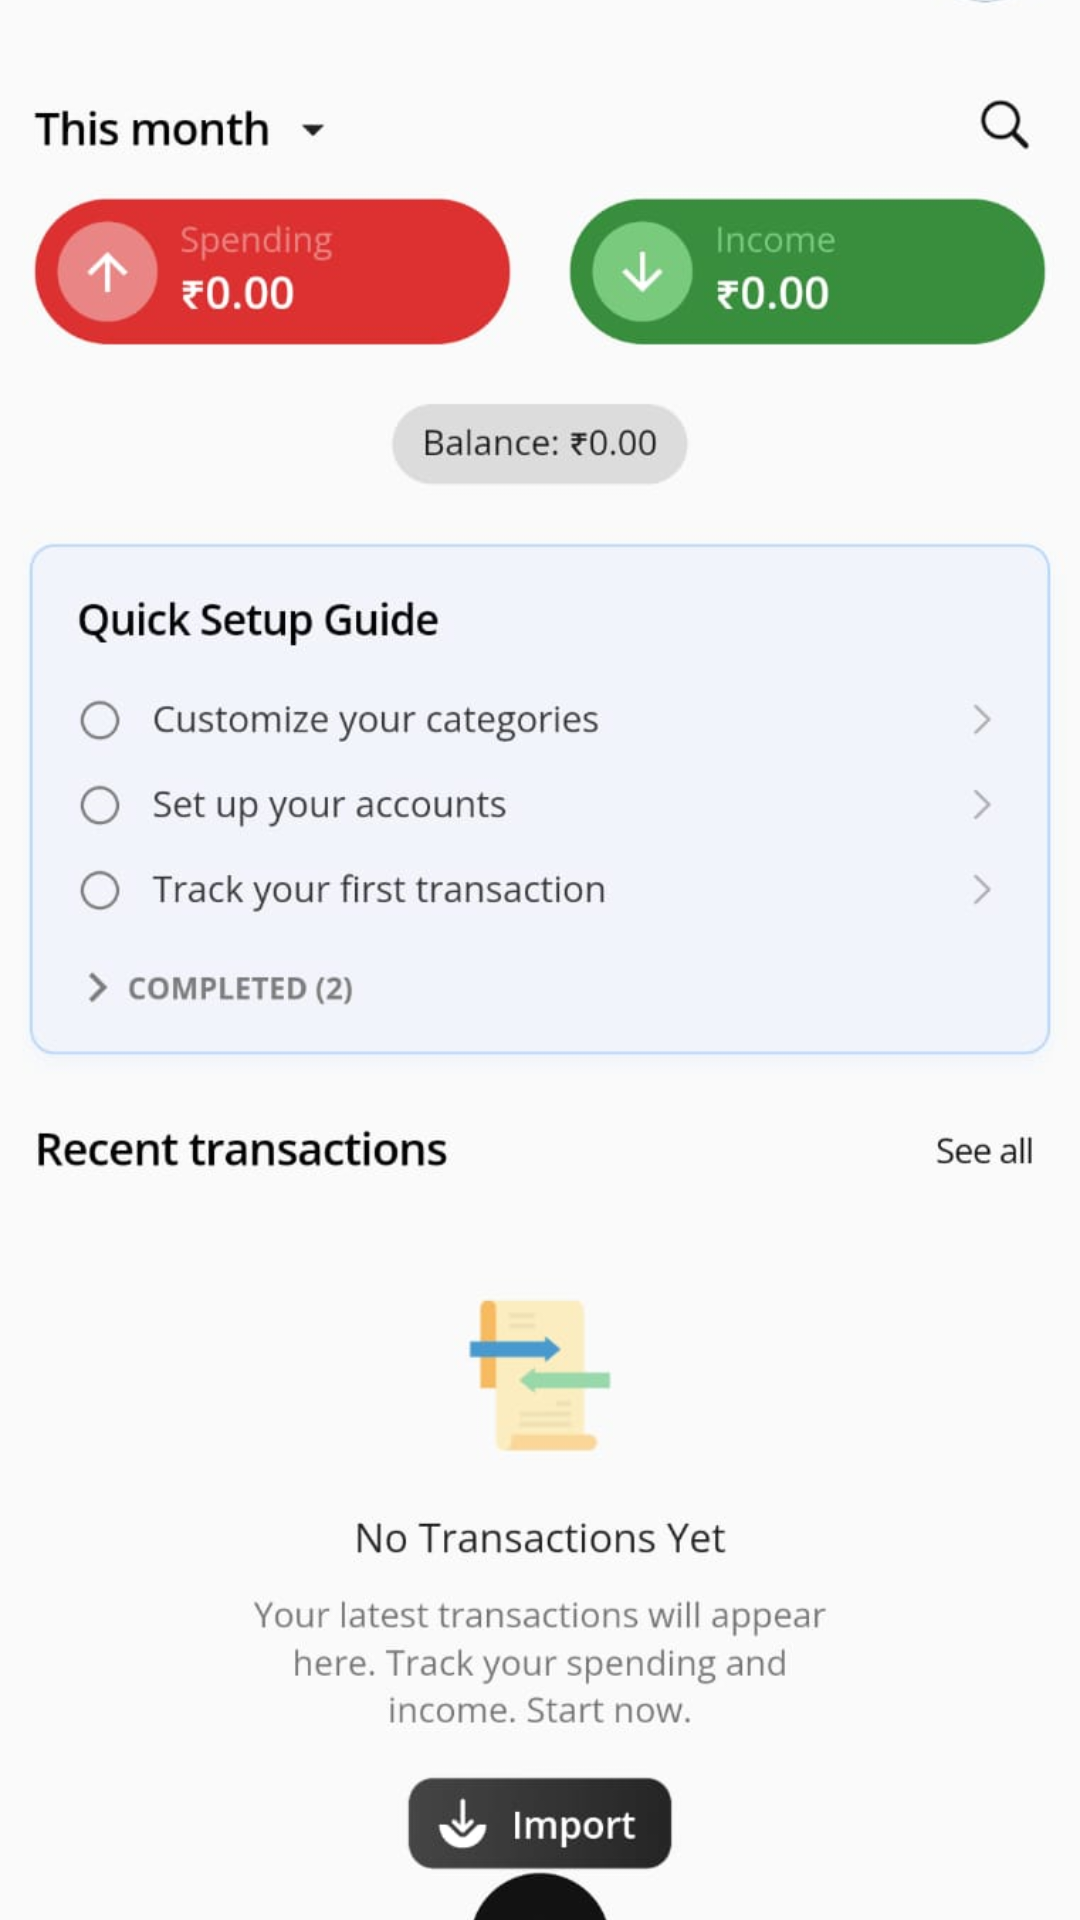

Reconstruct the res/layout file that produces this screen, plus the resources it refers to.
<!-- AndroidManifest.xml: activity theme Theme.AppCompat.Light.NoActionBar -->
<!-- res/layout/activity_image_viewer.xml -->
<?xml version="1.0" encoding="utf-8"?>
<FrameLayout xmlns:android="http://schemas.android.com/apk/res/android"
    android:layout_width="match_parent"
    android:layout_height="match_parent">

    <ImageView
        android:id="@+id/fullImage"
        android:layout_width="match_parent"
        android:layout_height="match_parent"
        android:scaleType="centerCrop"
        android:src="@drawable/my_image" />
</FrameLayout>
<!-- resources referenced by this layout -->
<resources>
  <!-- drawable my_image: jpg bitmap (drawable, 60513 bytes) -->
</resources>
